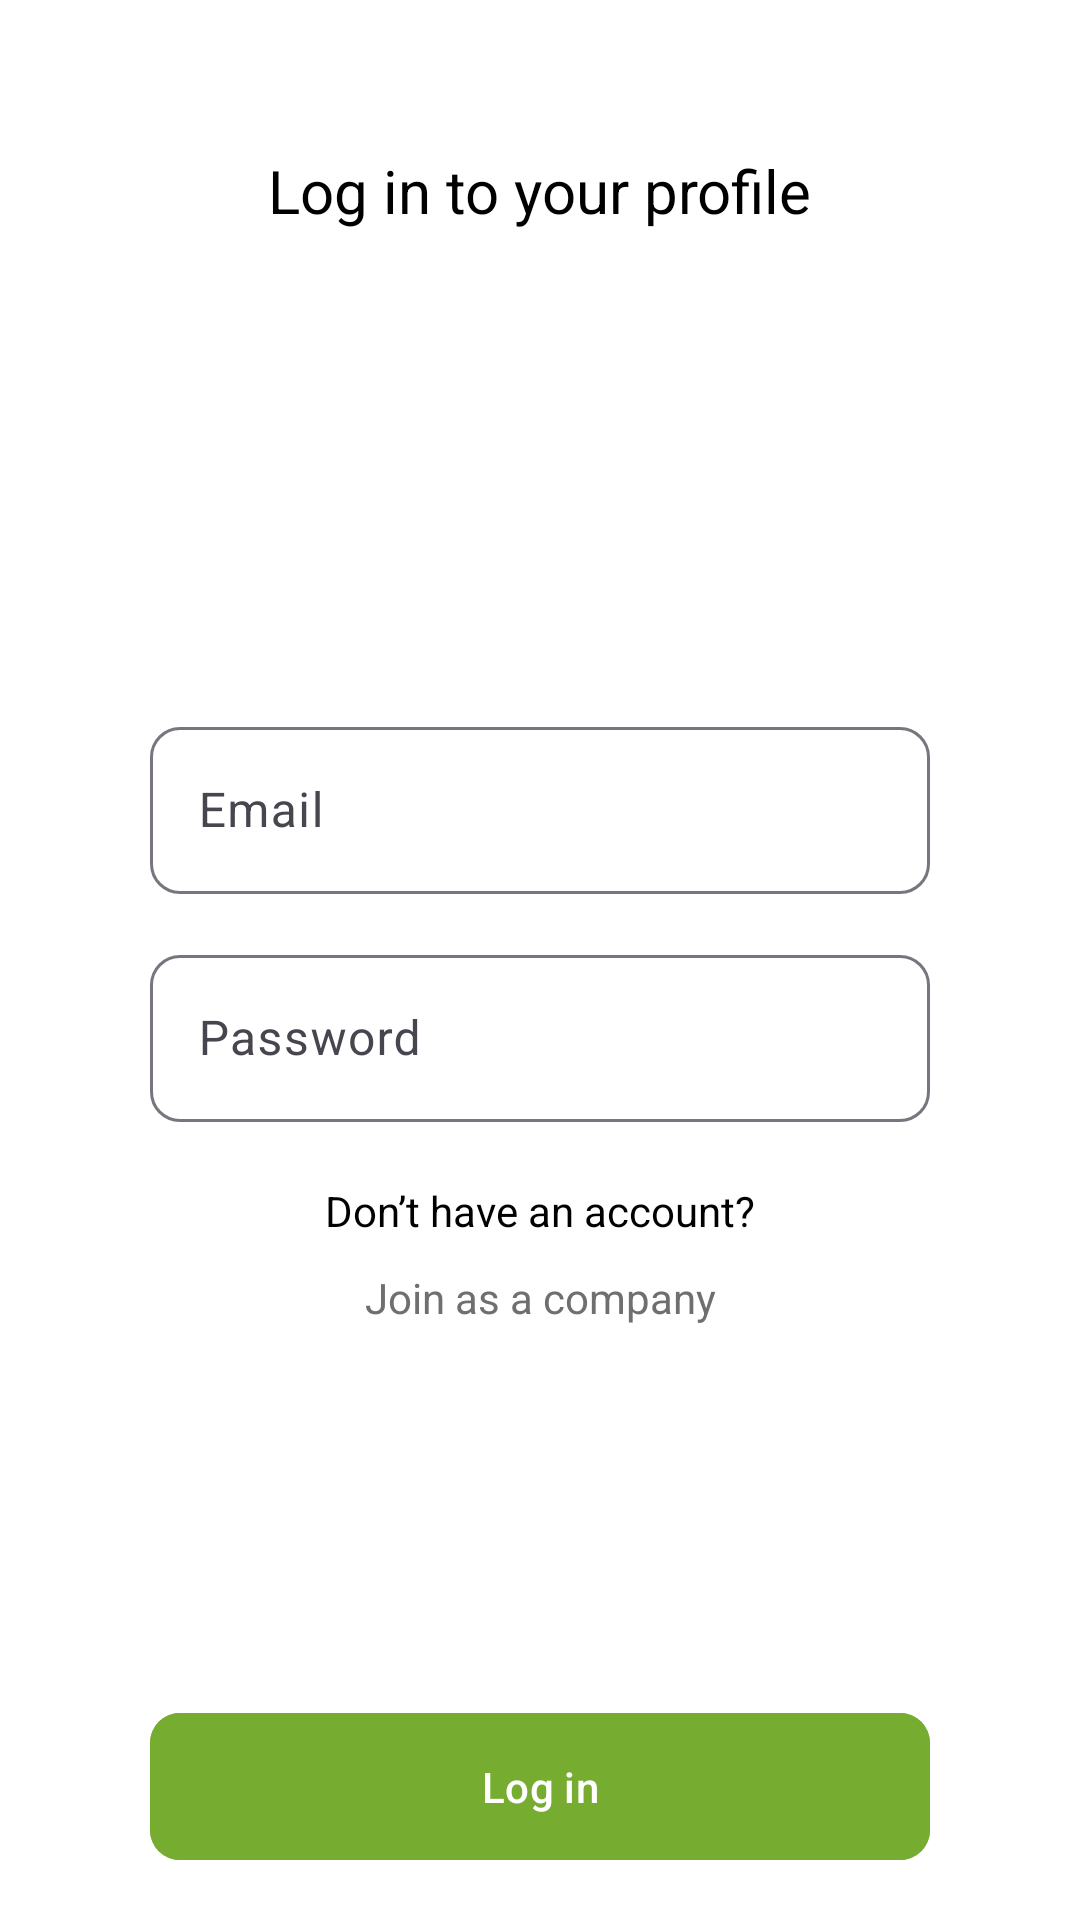

Android layout source for this screen:
<!-- AndroidManifest.xml: application theme Theme.Tussup -->
<!-- res/layout/fragment_login.xml -->
<?xml version="1.0" encoding="utf-8"?>
<androidx.constraintlayout.widget.ConstraintLayout xmlns:android="http://schemas.android.com/apk/res/android"
    xmlns:app="http://schemas.android.com/apk/res-auto"
    android:layout_width="match_parent"
    android:background="@color/white"
    android:layout_height="match_parent">

    <TextView
        android:id="@+id/textView15"
        style="@style/Mont.SemiBold"
        android:layout_width="wrap_content"
        android:layout_height="wrap_content"
        android:layout_marginTop="50dp"
        android:text="Log in to your profile"
        android:textColor="@color/black"
        android:textSize="20sp"
        app:layout_constraintEnd_toEndOf="parent"
        app:layout_constraintStart_toStartOf="parent"
        app:layout_constraintTop_toTopOf="parent" />

    <com.google.android.material.textfield.TextInputLayout
        android:id="@+id/til_email"
        android:layout_width="match_parent"
        android:layout_height="wrap_content"
        app:boxCornerRadiusBottomEnd="10dp"
        app:boxCornerRadiusBottomStart="10dp"
        app:boxCornerRadiusTopEnd="10dp"
        app:boxCornerRadiusTopStart="10dp"
        app:layout_constraintEnd_toEndOf="parent"
        android:layout_marginTop="160dp"
        android:hint="Email"
        app:hintTextColor="@color/black"
        android:layout_marginHorizontal="50dp"
        app:layout_constraintStart_toStartOf="parent"
        app:layout_constraintTop_toBottomOf="@+id/textView15">

        <com.google.android.material.textfield.TextInputEditText
            android:id="@+id/et_email"
            android:inputType="textEmailAddress"
            android:layout_width="match_parent"
            android:layout_height="match_parent" />

    </com.google.android.material.textfield.TextInputLayout>

    <com.google.android.material.textfield.TextInputLayout
        android:id="@+id/til_password"
        android:layout_width="match_parent"
        android:layout_height="wrap_content"
        app:boxCornerRadiusBottomEnd="10dp"
        app:boxCornerRadiusBottomStart="10dp"
        app:boxCornerRadiusTopEnd="10dp"
        app:boxCornerRadiusTopStart="10dp"
        android:layout_marginHorizontal="50dp"
        android:hint="Password"
        android:layout_marginTop="15dp"
        app:hintTextColor="@color/black"
        app:layout_constraintEnd_toEndOf="parent"
        app:layout_constraintStart_toStartOf="parent"
        app:layout_constraintTop_toBottomOf="@+id/til_email">

        <com.google.android.material.textfield.TextInputEditText
            android:id="@+id/et_password"
            android:layout_width="match_parent"
            android:inputType="textPassword"
            android:layout_height="match_parent" />

    </com.google.android.material.textfield.TextInputLayout>

    <com.google.android.material.button.MaterialButton
        android:id="@+id/login_btn"
        style="@style/Mont.SemiBold"
        android:layout_width="match_parent"
        android:layout_height="wrap_content"
        android:layout_marginHorizontal="50dp"
        android:layout_marginBottom="16dp"
        android:backgroundTint="@color/green_text"
        android:padding="15dp"
        android:text="Log in"
        app:cornerRadius="10dp"
        app:layout_constraintBottom_toBottomOf="parent"
        app:layout_constraintEnd_toEndOf="parent"
        app:layout_constraintHorizontal_bias="0.505"
        app:layout_constraintStart_toStartOf="parent" />

    <TextView
        android:id="@+id/no_account_btn"
        android:layout_width="wrap_content"
        android:layout_marginTop="20dp"
        android:layout_height="wrap_content"
        style="@style/Mont"
        android:textColor="@color/black"
        android:text="Don’t have an account?"
        app:layout_constraintEnd_toEndOf="@+id/til_password"
        app:layout_constraintStart_toStartOf="@+id/til_password"
        app:layout_constraintTop_toBottomOf="@+id/til_password" />

    <TextView
        android:id="@+id/join_as_company_btn"
        style="@style/Mont"
        android:layout_width="wrap_content"
        android:layout_marginTop="10dp"
        android:layout_height="wrap_content"
        android:text="Join as a company"
        android:textColor="@color/secondary_text"
        app:layout_constraintEnd_toEndOf="parent"
        app:layout_constraintStart_toStartOf="parent"
        app:layout_constraintTop_toBottomOf="@+id/no_account_btn" />





</androidx.constraintlayout.widget.ConstraintLayout>
<!-- resources referenced by this layout -->
<resources>
  <color name="black">#FF000000</color>
  <color name="green_text">#76AC30</color>
  <color name="secondary_text">#6F6F70</color>
  <color name="white">#FFFFFFFF</color>
  <style name="Theme.Tussup" parent="Base.Theme.Tussup">
          <item name="colorPrimary">@color/black</item>
  
      </style>
  <style name="Base.Theme.Tussup" parent="Theme.Material3.DayNight.NoActionBar">
          
          
      </style>
</resources>
